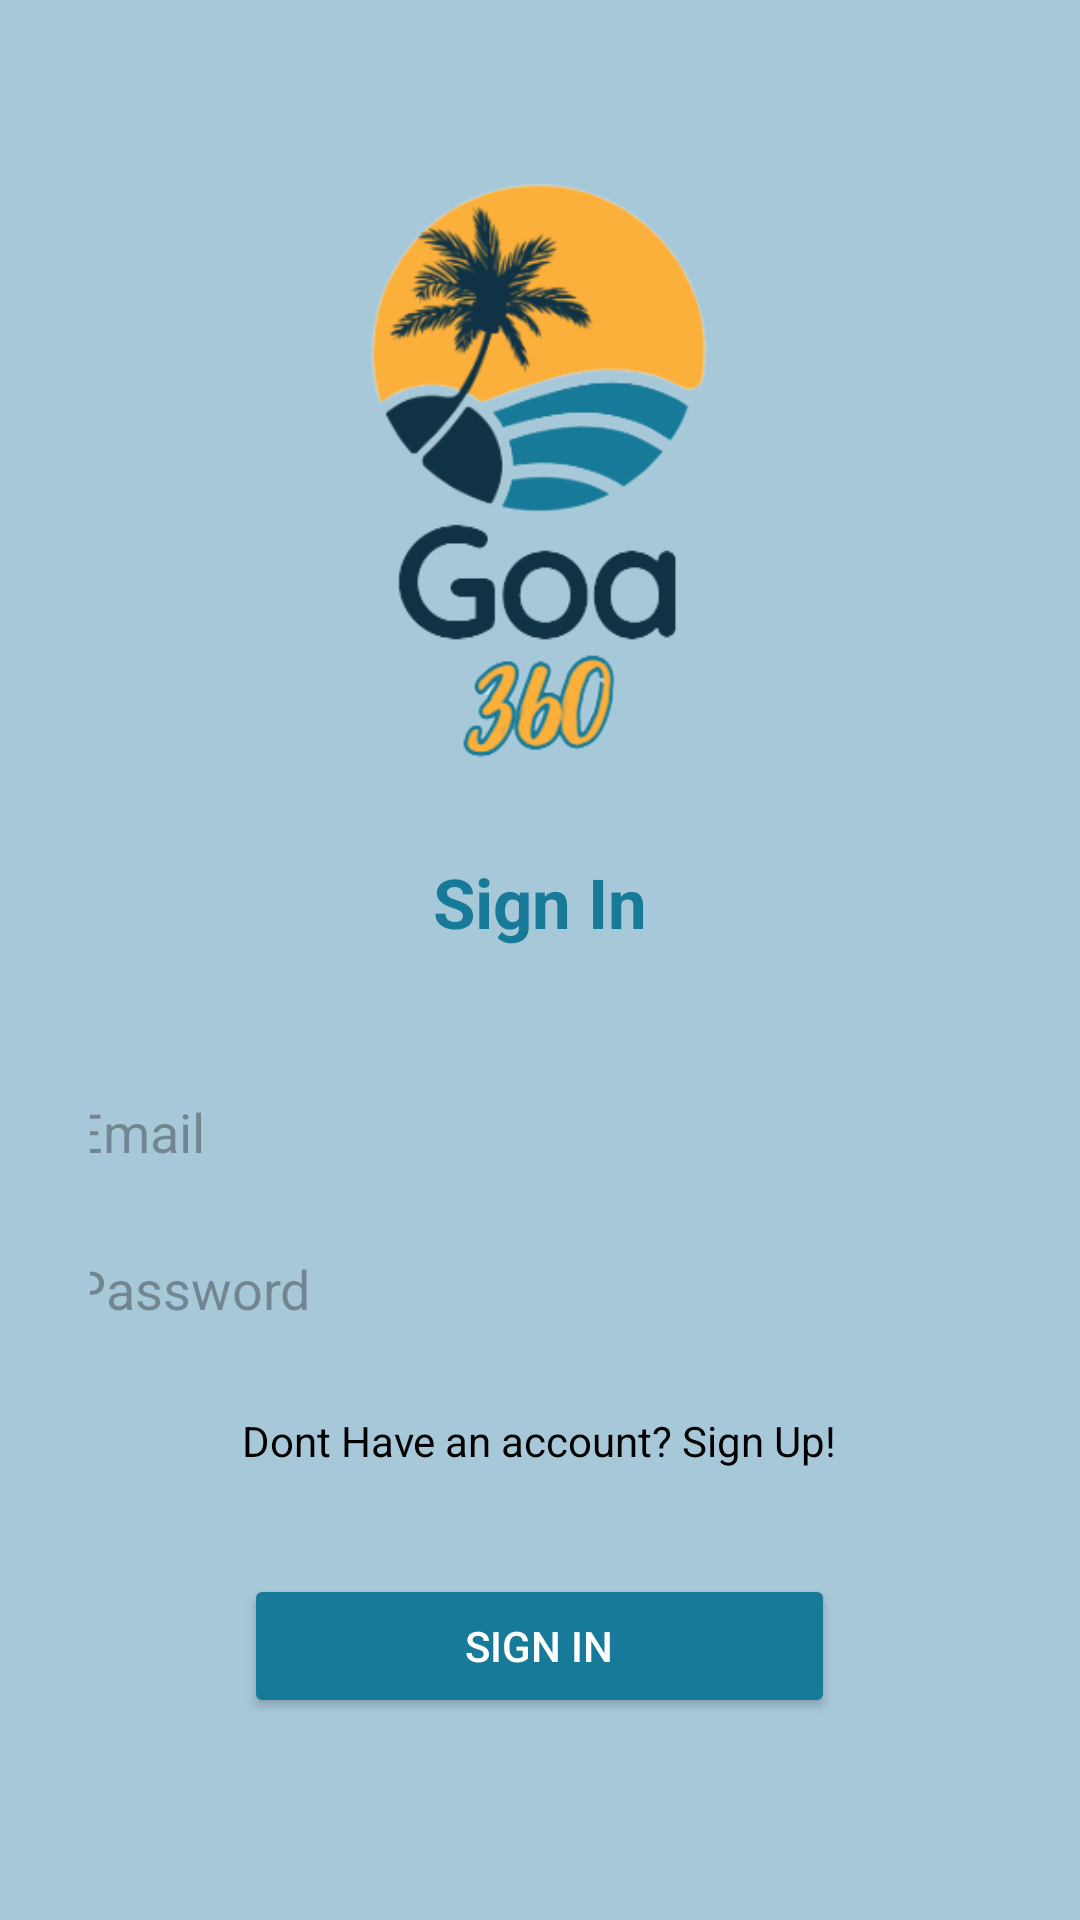

Reconstruct the res/layout file that produces this screen, plus the resources it refers to.
<!-- AndroidManifest.xml: application theme Theme.Material3.Light.NoActionBar -->
<!-- res/layout/activity_login.xml -->
<?xml version="1.0" encoding="utf-8"?>
<LinearLayout xmlns:android="http://schemas.android.com/apk/res/android"
    xmlns:app="http://schemas.android.com/apk/res-auto"
    xmlns:tools="http://schemas.android.com/tools"
    android:layout_width="match_parent"
    android:layout_height="match_parent"
    android:background="#60177A99"
    android:gravity="center"
    android:orientation="vertical"
    tools:context=".login">

    <LinearLayout
        android:layout_width="match_parent"
        android:layout_height="wrap_content"
        android:layout_marginLeft="30dp"
        android:layout_marginRight="30dp"
        android:gravity="center_horizontal"
        android:orientation="vertical">

        <ImageView
            android:id="@+id/imageView2"
            android:layout_width="254dp"
            android:layout_height="213dp"
            app:srcCompat="@drawable/goalogobr" />

        <TextView
            android:id="@+id/logintxt"
            android:layout_width="wrap_content"
            android:layout_height="wrap_content"
            android:layout_marginTop="25dp"
            android:text="Sign In"
            android:textColor="@color/blue"
            android:textSize="23sp"
            android:textStyle="bold" />

        <EditText
            android:id="@+id/newemail"
            android:layout_width="330dp"
            android:layout_height="wrap_content"
            android:layout_marginTop="40dp"
            android:layout_marginBottom="10dp"
            android:background="@drawable/search_background"
            android:ems="10"
            android:hint="@string/email"
            android:inputType="textEmailAddress"
            android:padding="9dp"
            android:textColor="#000000" />

        <EditText
            android:id="@+id/newpassword"
            android:layout_width="330dp"
            android:layout_height="wrap_content"
            android:background="@drawable/search_background"
            android:ems="10"
            android:hint="@string/password"
            android:inputType="textPassword"
            android:padding="9dp"
            android:textColor="#000000" />

        <TextView
            android:id="@+id/signupmejao"
            android:layout_width="wrap_content"
            android:layout_height="wrap_content"
            android:layout_marginTop="20dp"
            android:layout_marginBottom="25dp"
            android:text="Dont Have an account? Sign Up!"
            android:textColor="#000000" />

        <Button
            android:id="@+id/signin"
            android:layout_width="197dp"
            android:layout_height="wrap_content"
            android:layout_marginTop="10dp"
            android:layout_marginBottom="20dp"
            android:backgroundTint="@color/blue"
            android:text="Sign In"
            android:textColor="#FFFFFF"
            app:cornerRadius="10dp" />


    </LinearLayout>
</LinearLayout>
<!-- resources referenced by this layout -->
<resources>
  <color name="blue">#177A99</color>
  <!-- drawable goalogobr: png bitmap (drawable, 42007 bytes) -->
  <string name="email">Email</string>
  <string name="password">Password</string>
</resources>
